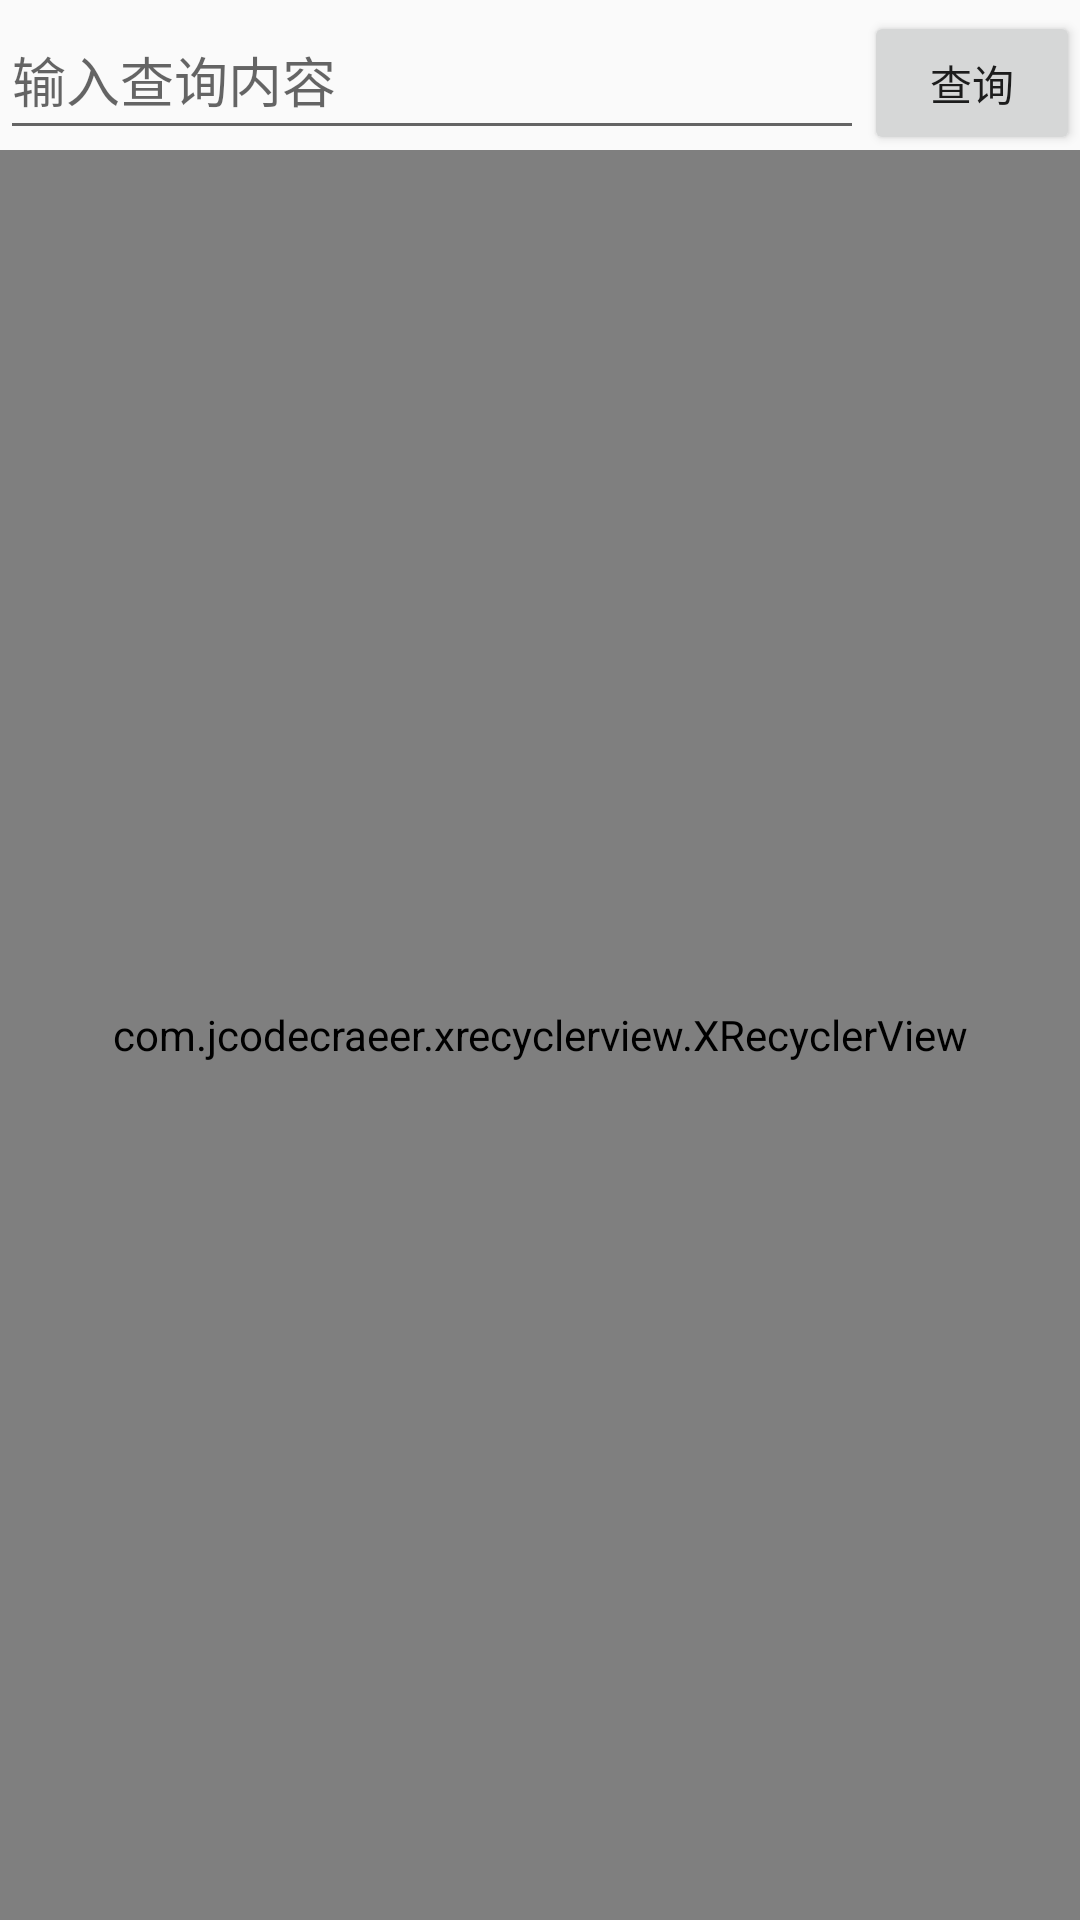

Write the Android layout XML for this screen, with the resource values it uses.
<!-- AndroidManifest.xml: application theme AppTheme -->
<!-- res/layout/fragment_fragment1.xml -->
<LinearLayout xmlns:android="http://schemas.android.com/apk/res/android"
    xmlns:tools="http://schemas.android.com/tools"
    android:layout_width="match_parent"
    android:layout_height="match_parent"
    android:orientation="vertical"
    tools:context="jd_demo01.bwei.com.demo1_jd.fragment.Fragment1">

    <LinearLayout
        android:layout_width="match_parent"
        android:layout_height="wrap_content"
        android:orientation="horizontal"
        >
        <EditText
            android:id="@+id/edit_txtC"
            android:layout_width="0dp"
            android:layout_weight="8"
            android:layout_height="50dp"
            android:hint="输入查询内容"/>
        <Button
            android:id="@+id/chaxun"
            android:layout_width="0dp"
            android:layout_weight="2"
            android:layout_height="wrap_content"
            android:text="查询"/>
    </LinearLayout>

    <com.jcodecraeer.xrecyclerview.XRecyclerView
        android:id="@+id/xrecycler_view"
        android:layout_width="match_parent"
        android:layout_height="match_parent"></com.jcodecraeer.xrecyclerview.XRecyclerView>


</LinearLayout>
<!-- resources referenced by this layout -->
<resources>
  <style name="AppTheme" parent="Theme.AppCompat.Light.NoActionBar">
          
          <item name="colorPrimary">@color/transparence</item>
          <item name="colorPrimaryDark">@color/colorPrimaryDark</item>
          <item name="colorAccent">@color/colorAccent</item>
      </style>
  <color name="transparence">#ffffffff</color>
  <color name="colorPrimaryDark">#303F9F</color>
  <color name="colorAccent">#DB3E3E</color>
</resources>
